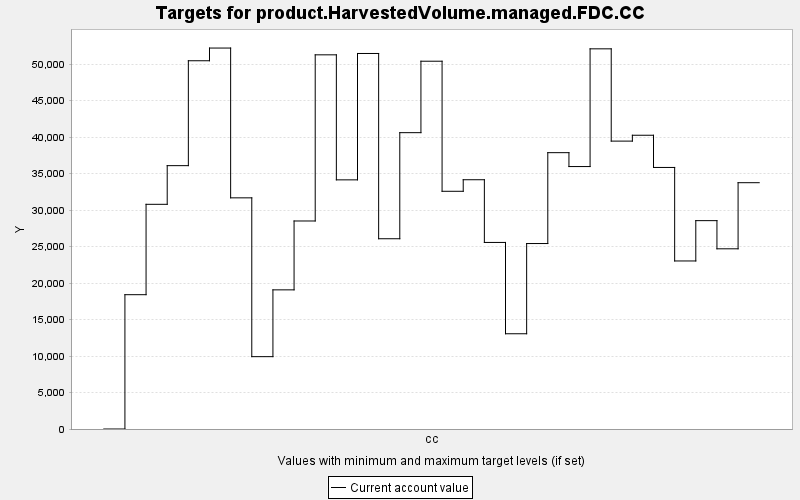

Source data for this figure (header and first rows):
TARGET, PERIOD, YEAR, PERIODWIDTH, MINIMUM, MAXIMUM, MINWEIGHT, MAXWEIGHT, CURRENT, SUMMARY
product.HarvestedVolume.managed.FDC.CC, 0, 0, 10.0, 0.0, 10000, 1.0, 1.0, 0.0, 0.0
product.HarvestedVolume.managed.FDC.CC, 1, 10, 10.0, 0.0, 10000, 1.0, 1.0, 18409, 0.0
product.HarvestedVolume.managed.FDC.CC, 2, 20, 10.0, 0.0, 10000, 1.0, 1.0, 30798, 0.0
product.HarvestedVolume.managed.FDC.CC, 3, 30, 10.0, 0.0, 10000, 1.0, 1.0, 36097, 0.0
product.HarvestedVolume.managed.FDC.CC, 4, 40, 10.0, 0.0, 10000, 1.0, 1.0, 50475, 0.0
product.HarvestedVolume.managed.FDC.CC, 5, 50, 10.0, 0.0, 10000, 1.0, 1.0, 52216, 0.0
product.HarvestedVolume.managed.FDC.CC, 6, 60, 10.0, 0.0, 10000, 1.0, 1.0, 31684, 0.0
product.HarvestedVolume.managed.FDC.CC, 7, 70, 10.0, 0.0, 10000, 1.0, 1.0, 9916, 0.0
product.HarvestedVolume.managed.FDC.CC, 8, 80, 10.0, 0.0, 10000, 1.0, 1.0, 19072, 0.0
product.HarvestedVolume.managed.FDC.CC, 9, 90, 10.0, 0.0, 10000, 1.0, 1.0, 28512, 0.0
product.HarvestedVolume.managed.FDC.CC, 10, 100, 10.0, 0.0, 10000, 1.0, 1.0, 51286, 0.0
product.HarvestedVolume.managed.FDC.CC, 11, 110, 10.0, 0.0, 10000, 1.0, 1.0, 34149, 0.0
product.HarvestedVolume.managed.FDC.CC, 12, 120, 10.0, 0.0, 10000, 1.0, 1.0, 51471, 0.0
product.HarvestedVolume.managed.FDC.CC, 13, 130, 10.0, 0.0, 10000, 1.0, 1.0, 26078, 0.0
product.HarvestedVolume.managed.FDC.CC, 14, 140, 10.0, 0.0, 10000, 1.0, 1.0, 40617, 0.0
product.HarvestedVolume.managed.FDC.CC, 15, 150, 10.0, 0.0, 10000, 1.0, 1.0, 50411, 0.0
product.HarvestedVolume.managed.FDC.CC, 16, 160, 10.0, 0.0, 10000, 1.0, 1.0, 32583, 0.0
product.HarvestedVolume.managed.FDC.CC, 17, 170, 10.0, 0.0, 10000, 1.0, 1.0, 34166, 0.0
product.HarvestedVolume.managed.FDC.CC, 18, 180, 10.0, 0.0, 10000, 1.0, 1.0, 25571, 0.0
product.HarvestedVolume.managed.FDC.CC, 19, 190, 10.0, 0.0, 10000, 1.0, 1.0, 13055, 0.0
product.HarvestedVolume.managed.FDC.CC, 20, 200, 10.0, 0.0, 10000, 1.0, 1.0, 25421, 0.0
product.HarvestedVolume.managed.FDC.CC, 21, 210, 10.0, 0.0, 10000, 1.0, 1.0, 37876, 0.0
product.HarvestedVolume.managed.FDC.CC, 22, 220, 10.0, 0.0, 10000, 1.0, 1.0, 35973, 0.0
product.HarvestedVolume.managed.FDC.CC, 23, 230, 10.0, 0.0, 10000, 1.0, 1.0, 52108, 0.0
product.HarvestedVolume.managed.FDC.CC, 24, 240, 10.0, 0.0, 10000, 1.0, 1.0, 39460, 0.0
product.HarvestedVolume.managed.FDC.CC, 25, 250, 10.0, 0.0, 10000, 1.0, 1.0, 40264, 0.0
product.HarvestedVolume.managed.FDC.CC, 26, 260, 10.0, 0.0, 10000, 1.0, 1.0, 35850, 0.0
product.HarvestedVolume.managed.FDC.CC, 27, 270, 10.0, 0.0, 10000, 1.0, 1.0, 23033, 0.0
product.HarvestedVolume.managed.FDC.CC, 28, 280, 10.0, 0.0, 10000, 1.0, 1.0, 28559, 0.0
product.HarvestedVolume.managed.FDC.CC, 29, 290, 10.0, 0.0, 10000, 1.0, 1.0, 24699, 0.0
product.HarvestedVolume.managed.FDC.CC, 30, 300, 10.0, 0.0, 10000, 1.0, 1.0, 33760, 0.0
